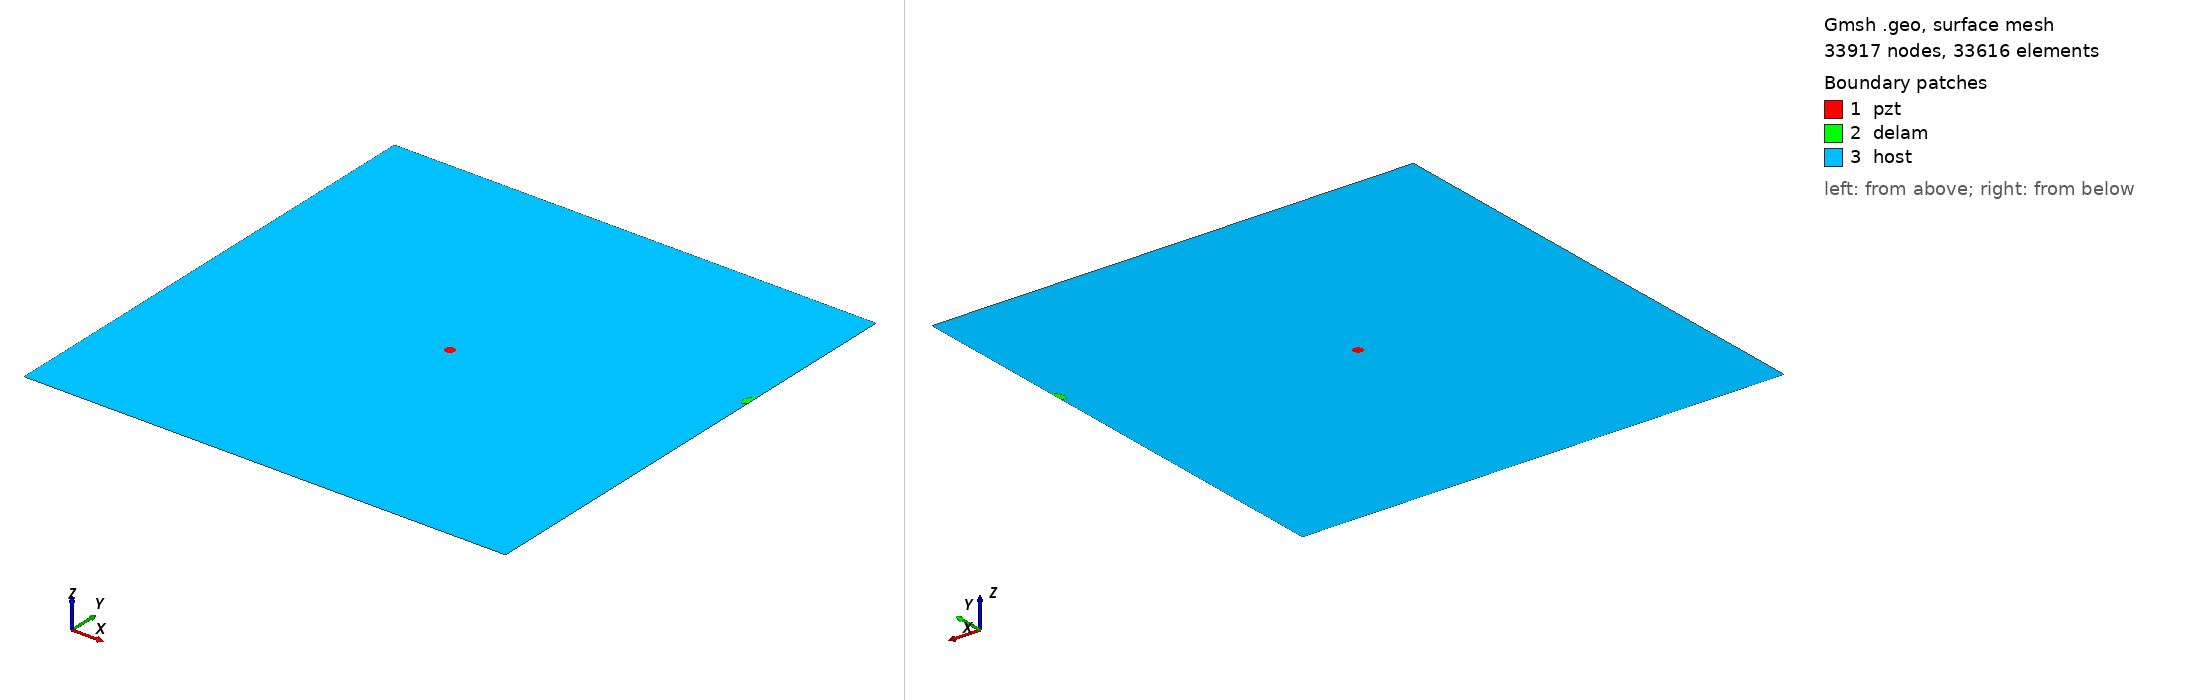

Gmsh geometry script, surface-meshed: 33917 nodes, 33616 surface elements. Boundary patches (legend numbers): 1 pzt, 2 delam, 3 host. Left view from above one corner, right view from below the opposite corner. Legend entries are the model's physical surfaces. The drawing asked Gmsh for element sizes between 1% and 20% of the model's largest extent; the script's own settings can give other sizes.

=== m2_174_delam1_position_no_70_a_10mm_b_5mm_angle_60.geo (drawn) ===
SetFactory("OpenCASCADE");
L=0.500000; 
W=0.500000; 
a=0.010000; 
b=0.005000; 
x=0.500000; 
y=0.333333; 
alpha=0.333333 *Pi; 
r=0.005000; 
xpzt=0.250000; 
ypzt=0.250000; 
//+
Point(1) = {0, 0, 0, 1.0};
//+
Point(2) = {L, 0, 0, 1.0};
//+
Point(3) = {L, W, 0, 1.0};
//+
Point(4) = {0, W, 0, 1.0};
//+
Line(1) = {1, 2};
//+
Line(2) = {2, 3};
//+
Line(3) = {3, 4};
//+
Line(4) = {4, 1};
//+
Circle(5) = {xpzt, ypzt, -0, r, 0, 2*Pi};
//+
Ellipse(6) = {x, y, -0, a, b, 0, 2*Pi};
//+
Rotate {{0, 0, 1}, {x, y, 0}, alpha} {
  Curve{6}; 
}
//+
BooleanDifference{ Curve{6}; Delete; }{ Curve{2}; }
//+
Delete {
  Curve{6}; 
}
//Delete {
//  Curve{8}; 
//}
//+
Delete {
  Curve{2}; 
}
//+
Line(9) = {7, 8};
//+
Line(10) = {2, 8};
//+
Line(11) = {7, 3};
//+
Curve Loop(1) = {5};
//+
Plane Surface(1) = {1};
//+
Curve Loop(2) = {9, 7};
//+
Plane Surface(2) = {2};
//+
Curve Loop(3) = {10, -7, 11, 3, 4, 1};
//+
Curve Loop(4) = {5};
//+
Plane Surface(3) = {3, 4};
//+
Point(9) = {xpzt, ypzt, 0, 1.0};
//+
Point{9} In Surface {1};// mesh node at centre of pzt
//+
Physical Surface("pzt") = {1};
//+
Physical Surface("delam") = {2};
//+
Physical Surface("host") = {3};

Mesh.Algorithm = 6; // Frontal
Mesh.CharacteristicLengthFactor = 0.070000;
Mesh.CharacteristicLengthMin = 0.001000;
Mesh.CharacteristicLengthMax = 0.200000;
Mesh.RecombineAll = 1; // Apply recombination algorithm
Mesh.SubdivisionAlgorithm = 1; // 1: all quadrangles
Mesh.Smoothing = 1;
